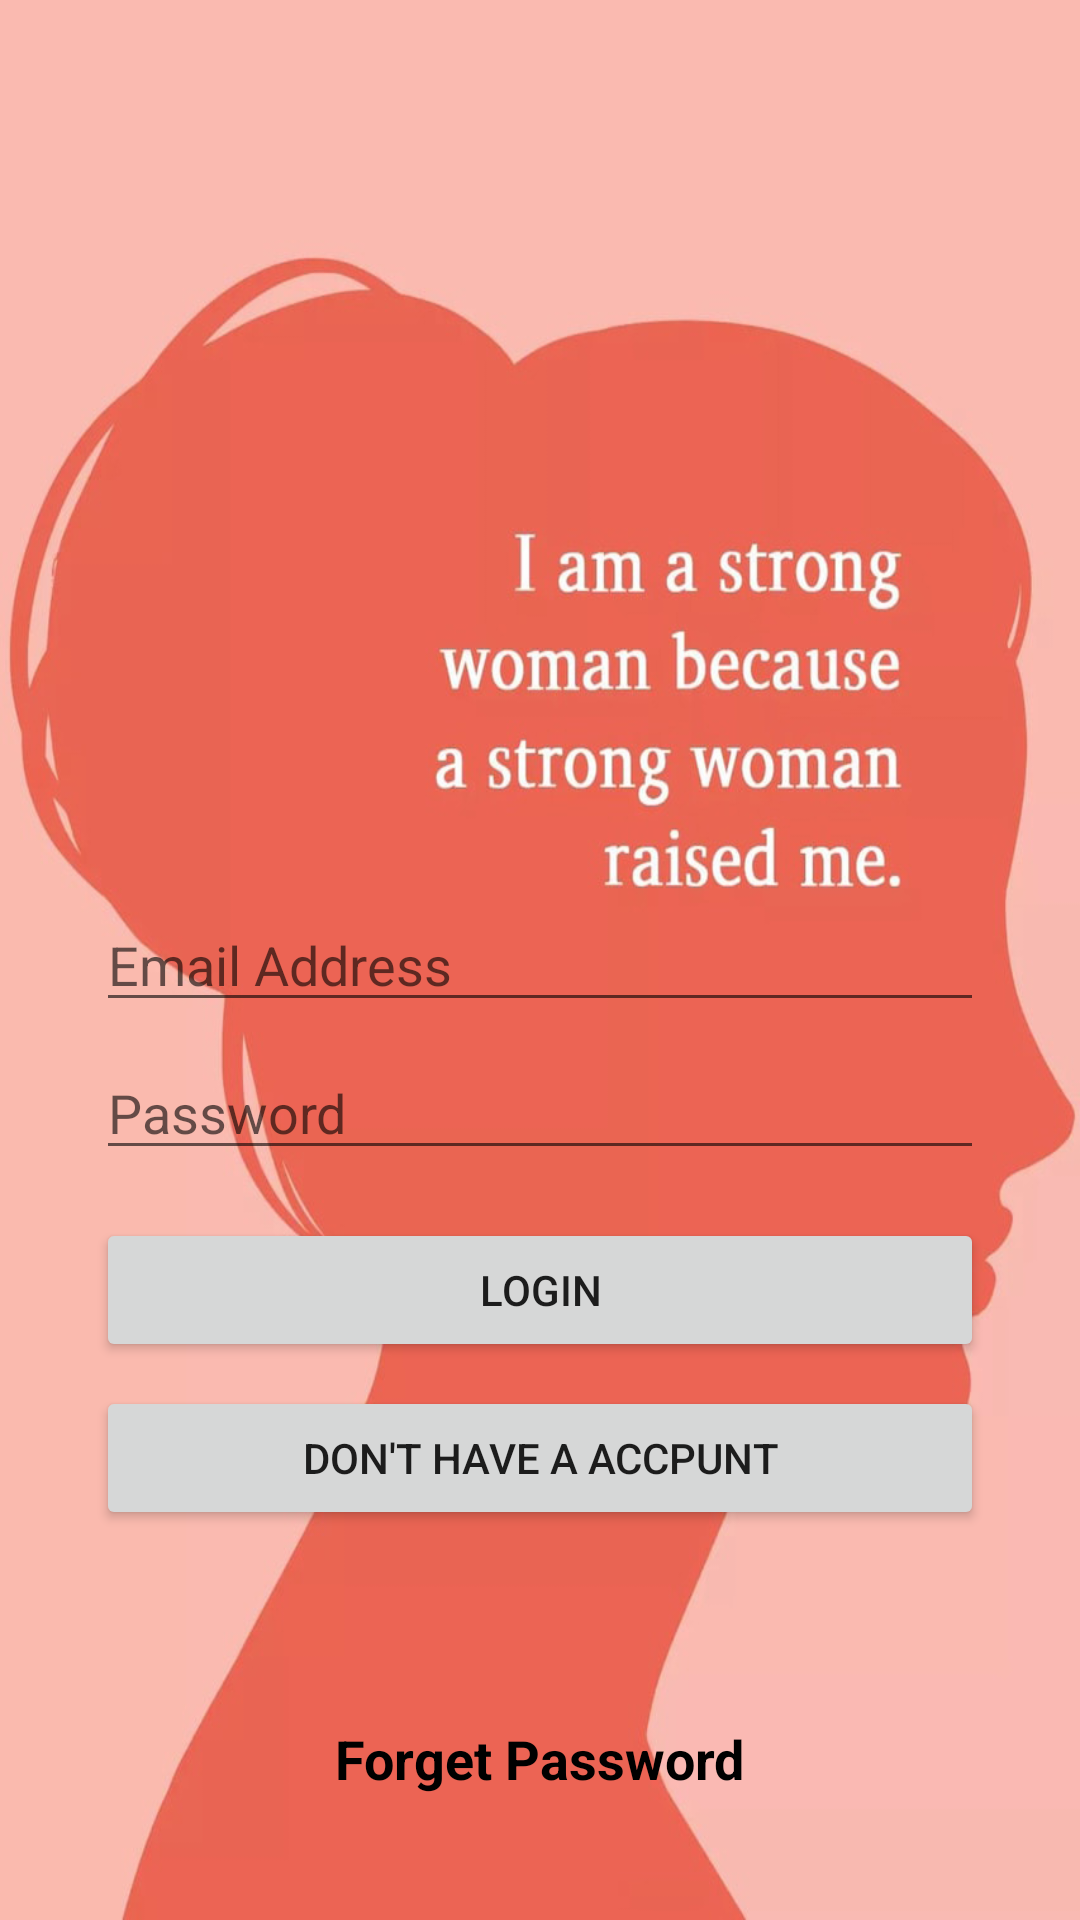

This screen was rendered from an Android layout file. Write that file and the resources it references.
<!-- AndroidManifest.xml: application theme Theme.MyApplication -->
<!-- res/layout/activity_login.xml -->
<?xml version="1.0" encoding="utf-8"?>
<androidx.constraintlayout.widget.ConstraintLayout xmlns:android="http://schemas.android.com/apk/res/android"
    xmlns:app="http://schemas.android.com/apk/res-auto"
    xmlns:tools="http://schemas.android.com/tools"
    android:layout_width="match_parent"
    android:layout_height="match_parent"
    android:background="@drawable/ajfjkabsjkbaskjfbakjsbf"
    tools:context=".Login">

    <EditText
        android:id="@+id/PasswordLogin"
        android:layout_width="0dp"
        android:layout_height="wrap_content"
        android:layout_marginStart="32dp"
        android:layout_marginTop="8dp"
        android:layout_marginEnd="32dp"
        android:ems="10"
        android:hint="Password"
        android:inputType="textPassword"
        app:layout_constraintEnd_toEndOf="parent"
        app:layout_constraintStart_toStartOf="parent"
        app:layout_constraintTop_toBottomOf="@+id/emailLogin" />

    <EditText
        android:id="@+id/emailLogin"
        android:layout_width="0dp"
        android:layout_height="wrap_content"
        android:layout_marginStart="32dp"
        android:layout_marginEnd="32dp"
        android:ems="10"
        android:hint="Email Address"
        android:inputType="textEmailAddress"
        app:layout_constraintBottom_toBottomOf="parent"
        app:layout_constraintEnd_toEndOf="parent"
        app:layout_constraintStart_toStartOf="parent"
        app:layout_constraintTop_toTopOf="parent" />

    <Button
        android:id="@+id/loginButton"
        android:layout_width="0dp"
        android:layout_height="wrap_content"
        android:layout_marginStart="32dp"
        android:layout_marginTop="16dp"
        android:layout_marginEnd="32dp"
        android:text="Login"
        app:layout_constraintEnd_toEndOf="parent"
        app:layout_constraintStart_toStartOf="parent"
        app:layout_constraintTop_toBottomOf="@+id/PasswordLogin" />

    <Button
        android:id="@+id/changeToRegister"
        android:layout_width="0dp"
        android:layout_height="wrap_content"
        android:layout_marginStart="32dp"
        android:layout_marginTop="8dp"
        android:layout_marginEnd="32dp"
        android:text="Don't have a accpunt"
        app:layout_constraintEnd_toEndOf="parent"
        app:layout_constraintStart_toStartOf="parent"
        app:layout_constraintTop_toBottomOf="@+id/loginButton" />

    <ProgressBar
        android:id="@+id/progressBarlogin"
        style="?android:attr/progressBarStyle"
        android:layout_width="wrap_content"
        android:layout_height="wrap_content"
        android:layout_marginTop="8dp"
        android:visibility="invisible"
        app:layout_constraintEnd_toEndOf="parent"
        app:layout_constraintStart_toStartOf="parent"
        app:layout_constraintTop_toBottomOf="@+id/changeToRegister" />

    <TextView
        android:id="@+id/forgetPass"
        android:layout_width="wrap_content"
        android:layout_height="wrap_content"
        android:layout_marginTop="8dp"
        android:text="Forget Password"
        android:textColor="#000000"
        android:textSize="18sp"
        android:textStyle="bold"
        app:layout_constraintEnd_toEndOf="parent"
        app:layout_constraintStart_toStartOf="parent"
        app:layout_constraintTop_toBottomOf="@+id/progressBarlogin" />

</androidx.constraintlayout.widget.ConstraintLayout>
<!-- resources referenced by this layout -->
<resources>
  <!-- drawable ajfjkabsjkbaskjfbakjsbf: jpg bitmap (drawable, 134108 bytes) -->
  <style name="Theme.MyApplication" parent="Theme.MaterialComponents.DayNight.NoActionBar">
          
          <item name="colorPrimary">@color/design_default_color_primary</item>
          <item name="colorPrimaryVariant">@color/black</item>
          <item name="colorOnPrimary">@color/white</item>
          
          <item name="colorSecondary">@color/teal_200</item>
          <item name="colorSecondaryVariant">@color/teal_700</item>
          <item name="colorOnSecondary">@color/black</item>
          
          <item name="android:statusBarColor" tools:targetApi="l">?attr/colorPrimaryVariant</item>
          
      </style>
  <!-- not gathered from this repository: default colours our renderer supplied (Android Studio template values) -->
  <color name="teal_200">#FF03DAC5</color>
  <color name="teal_700">#FF018786</color>
  <color name="black">#FF000000</color>
  <color name="white">#FFFFFFFF</color>
</resources>
